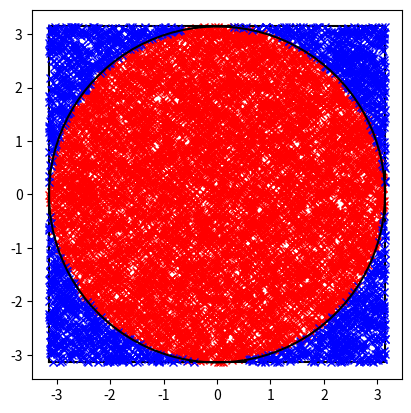
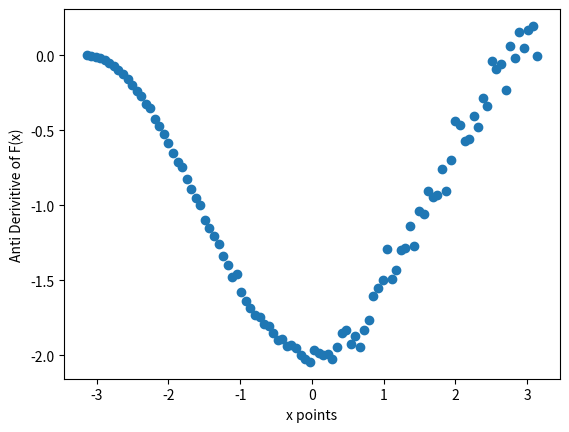

These figures' Python source, in order:
#This code is licenced with MPL 2.0
"""
Created on Mon Feb 24 2025

@author: jackm
"""

import numpy as np
import matplotlib.pyplot as plt
from math import fsum
 
class MontiCarlo:

    def __init__(self, coords, boundary):
        
        """initialisation Constructor of n dimention array
        Parameters
        ----------
        coords : list of co-ordinates in n dimentions , shape (n,num_points).
        boundary : list of boundary conditions for the integral"""
        
        self.coords = coords
        self.boundary = boundary
        
    def __str__(self):
        "allows the coordinates to be printed"
        return str(self.coords)
    def __add__(self, other):
        "addition with other objects of same class"
        return MontiCarlo( np.add(self.coords , other.coords), self.boundary )
    def __sub__(self, other):
        "subtraction of objects of same class"
        return MontiCarlo( np.subtract(self.coords, other.coords), self.boundary )
    def __mul__(self,other):
        "multiplication of objects of same class"
        return MontiCarlo(self.coords*other.coords,self.boundary)
    def __pow__(self, power):
        "takes self to the power of any number"
        return MontiCarlo( (self.coords**power),self.boundary )
    def __getitem__(self, index):
        "alllows the seperation of the coordinates"
        return self.coords[index]    

    def used_points(self):

        self.inclosed_points = np.delete(self.coords, np.where(self.coords[0]**2+self.coords[1]**2
                                        > self.radius**2),axis = 1)
        self.out_points = np.delete(self.coords, np.where(self.coords[0]**2+self.coords[1]**2
                                        < self.radius**2),axis = 1)

        self.ratio = fsum( (np.where(self.coords[0]**2+self.coords[1]**2 < self.radius**2
                              , 1, 0) )/ (len(self.coords[0])) )
        return

    def integrate(self, func, num):
        """
        Parameters
        ----------
        func : Arbirary funcion which passes the coords.
        boundary : List of the integral limits (i.e b and a).
        num : number of points.

        Returns
        -------
        Value of integrated random points.
        """

        # self.inclosed_points = np.delete(self.coords, np.where(boundary[0] < func(self.coords) < boundary[1]),axis = 1)
        # self.out_points = np.delete(self.coords, np.where(self.coords[0]**2+self.coords[1]**2
        #                                 < radius**2),axis = 1)
        
        # self.ratio = fsum( (np.where(self.coords[0]**2+self.coords[1]**2 < radius**2
        #                       , 1, 0) )/ (len(self.coords[0])) )     
 
        self.integral = (self.boundary[1]-self.boundary[0])*np.mean(func(self.coords))
        return self.integral
    
    def uniform_distribution(self):
        self.var = (self.boundary[1]-self.boundary[0])**2/12
        self.std = np.sqrt(self.var)
        return

    def point_radius(self):
        "the radius position of the coordinate from the centre"
        self.radius = (abs(self.boundary[0])+abs(self.boundary[1]))/2
        return self.radius
    
    def sq_boundary(self,boundary):
        "the square boundary conditions"
        lengths = 2*self.point_radius()
        area = lengths**2
        return area

    def plot1d(self,func):
        

        x_points = np.linspace(self.boundary[0], self.boundary[1],100)
        f_est =  np.empty(np.shape(x_points))
        
        for i in range(len(x_points)):
            samples = np.random.uniform(self.boundary[0], x_points[i], 1000) 

            f_est[i]= (x_points[i]-self.boundary[0])*np.mean(func(samples))
        
        plt.figure()
        plt.plot(x_points,f_est ,'o')
        plt.xlabel('x points')
        plt.ylabel('Anti Derivitive of F(x)')
        return
    
    def plotcirc(self):
        "Plots the function if it is 2D"
        self.used_points()
        x_square,y_square = self.radius,self.radius
        square = [ [-x_square, -x_square, x_square, x_square, -x_square]
                  ,[-y_square, y_square , y_square, -y_square, -y_square] ]


        theta = np.linspace(0, 2*np.pi,100)
        x_circ = self.radius*np.cos(theta) 
        y_circ = self.radius*np.sin(theta) 
        
        plt.figure()
        plt.plot(self.inclosed_points[0], self.inclosed_points[1], 'rx')
        plt.plot(square[0],square[1],'k')
        plt.plot(self.out_points[0], self.out_points[1], 'bx')
        plt.plot(x_circ,y_circ,'k')
        plt.axis('square')
        

def sin(x):
    "simple sin function for test"
    return np.sin(x)
def circ(coords):
    "circle function for estimating pi/4"
    return coords[0]**2+ coords[1]**2


rad = np.pi
low_lim =-rad
up_lim  = rad
N = 10000
x_arr =  np.random.uniform(low_lim, up_lim , size =N)
y_arr = np.random.uniform(low_lim, up_lim , size=N)
bounds = np.array([low_lim,up_lim])

arr_2d = np.array([x_arr, y_arr])
test_2d = MontiCarlo(arr_2d, bounds)

test_2d1 = MontiCarlo(arr_2d, bounds)
a = test_2d  - test_2d1
#print(a)
b = test_2d.point_radius()
#print(b)

test_2d.plotcirc()

#print(f'ratio = {test_2d.ratio}')

arr_1d = np.array([x_arr])
test_1d = MontiCarlo(arr_1d, bounds)
I =test_1d.integrate(sin, N)
test_1d.plot1d(sin)
print(f'integral check = {I}')



    # def in_circle(self, sq_boundary_lenth):
    #     "checks if the point is inside the circle of boundary"
    #     if self.point_radius() <= boundary_length.point_radius():
      
